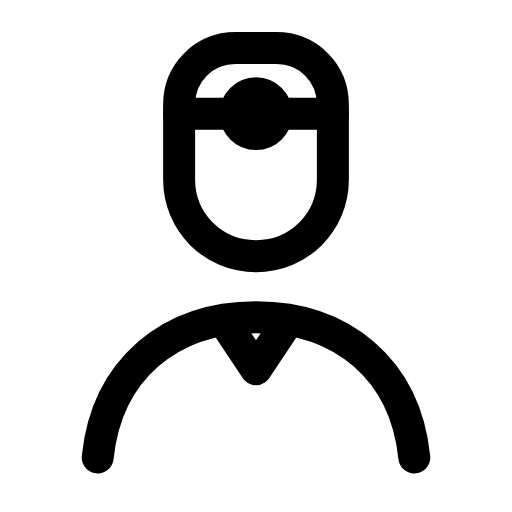
t = 0.00 s
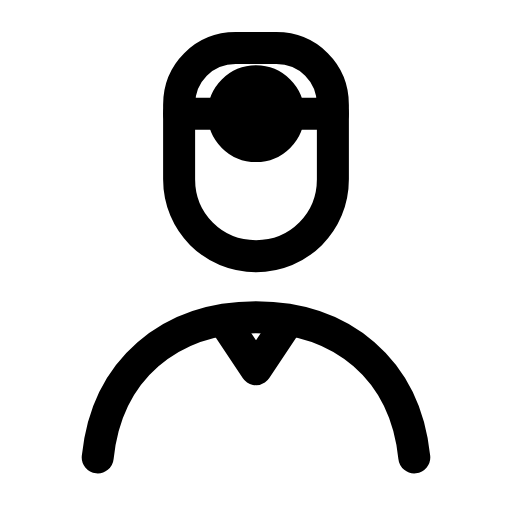
t = 0.26 s
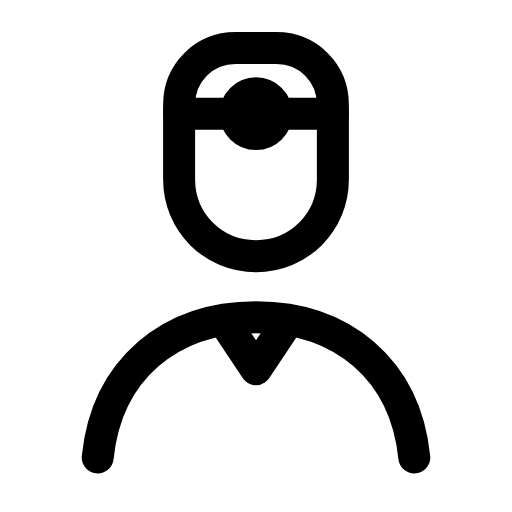
t = 0.53 s
t = 0.78 s: frame unchanged from t = 0.00 s, image omitted
t = 1.06 s: frame unchanged from t = 0.00 s, image omitted
t = 1.33 s: frame unchanged from t = 0.00 s, image omitted

The animated SVG that drew these frames (rendered in a browser with its animation timeline set to each time). Animation: 1 SMIL element (animateTransform=1); one cycle of 1.60 s, repeats indefinitely.

<svg xmlns="http://www.w3.org/2000/svg" width="24" height="24" viewBox="0 0 24 24" fill="none"><g transform="translate(-0.72 -0.713) scale(1.06)"><path stroke="currentColor" stroke-width="1.415" stroke-linecap="round" stroke-linejoin="round" fill="none" d="M8.6 5.3C8.6 3.9 9.7 2.8 11.1 2.8L12.9 2.8C14.3 2.8 15.4 3.9 15.4 5.3L15.4 8.6C15.4 10.5 13.9 12 12 12S8.6 10.5 8.6 8.6L8.6 5.3Z"></path><path stroke="currentColor" stroke-width="1.415" stroke-linecap="round" stroke-linejoin="round" fill="none" d="M8.6 5.7L15.4 5.7"></path><g transform="translate(12 5.7)"><g><animateTransform attributeName="transform" type="scale" values="1;1;1.4;1;1;1;1;1.4;1;1;1" keyTimes="0;0.135;0.2475;0.36;0.45;0.6;0.66;0.735;0.81;0.9;1" dur="1.6s" repeatCount="indefinite" calcMode="spline" keySplines="0.16 1 0.3 1;0.16 1 0.3 1;0.16 1 0.3 1;0.16 1 0.3 1;0.16 1 0.3 1;0.16 1 0.3 1;0.16 1 0.3 1;0.16 1 0.3 1;0.16 1 0.3 1;0.16 1 0.3 1"/><g transform="translate(-12 -5.7)"><g><circle stroke="currentColor" stroke-width="1.415" stroke-linecap="round" stroke-linejoin="round" fill="none" cx="12" cy="5.7" r="0.9"></circle></g></g></g></g><path stroke="currentColor" stroke-width="1.415" stroke-linecap="round" stroke-linejoin="round" fill="none" d="M5 20.9C5.4 17 8.2 14.7 12 14.7S18.6 17 19 20.9"></path><path stroke="currentColor" stroke-width="1.415" stroke-linecap="round" stroke-linejoin="round" fill="none" d="M10.6 14.9L12 17L13.4 14.9"></path></g></svg>
